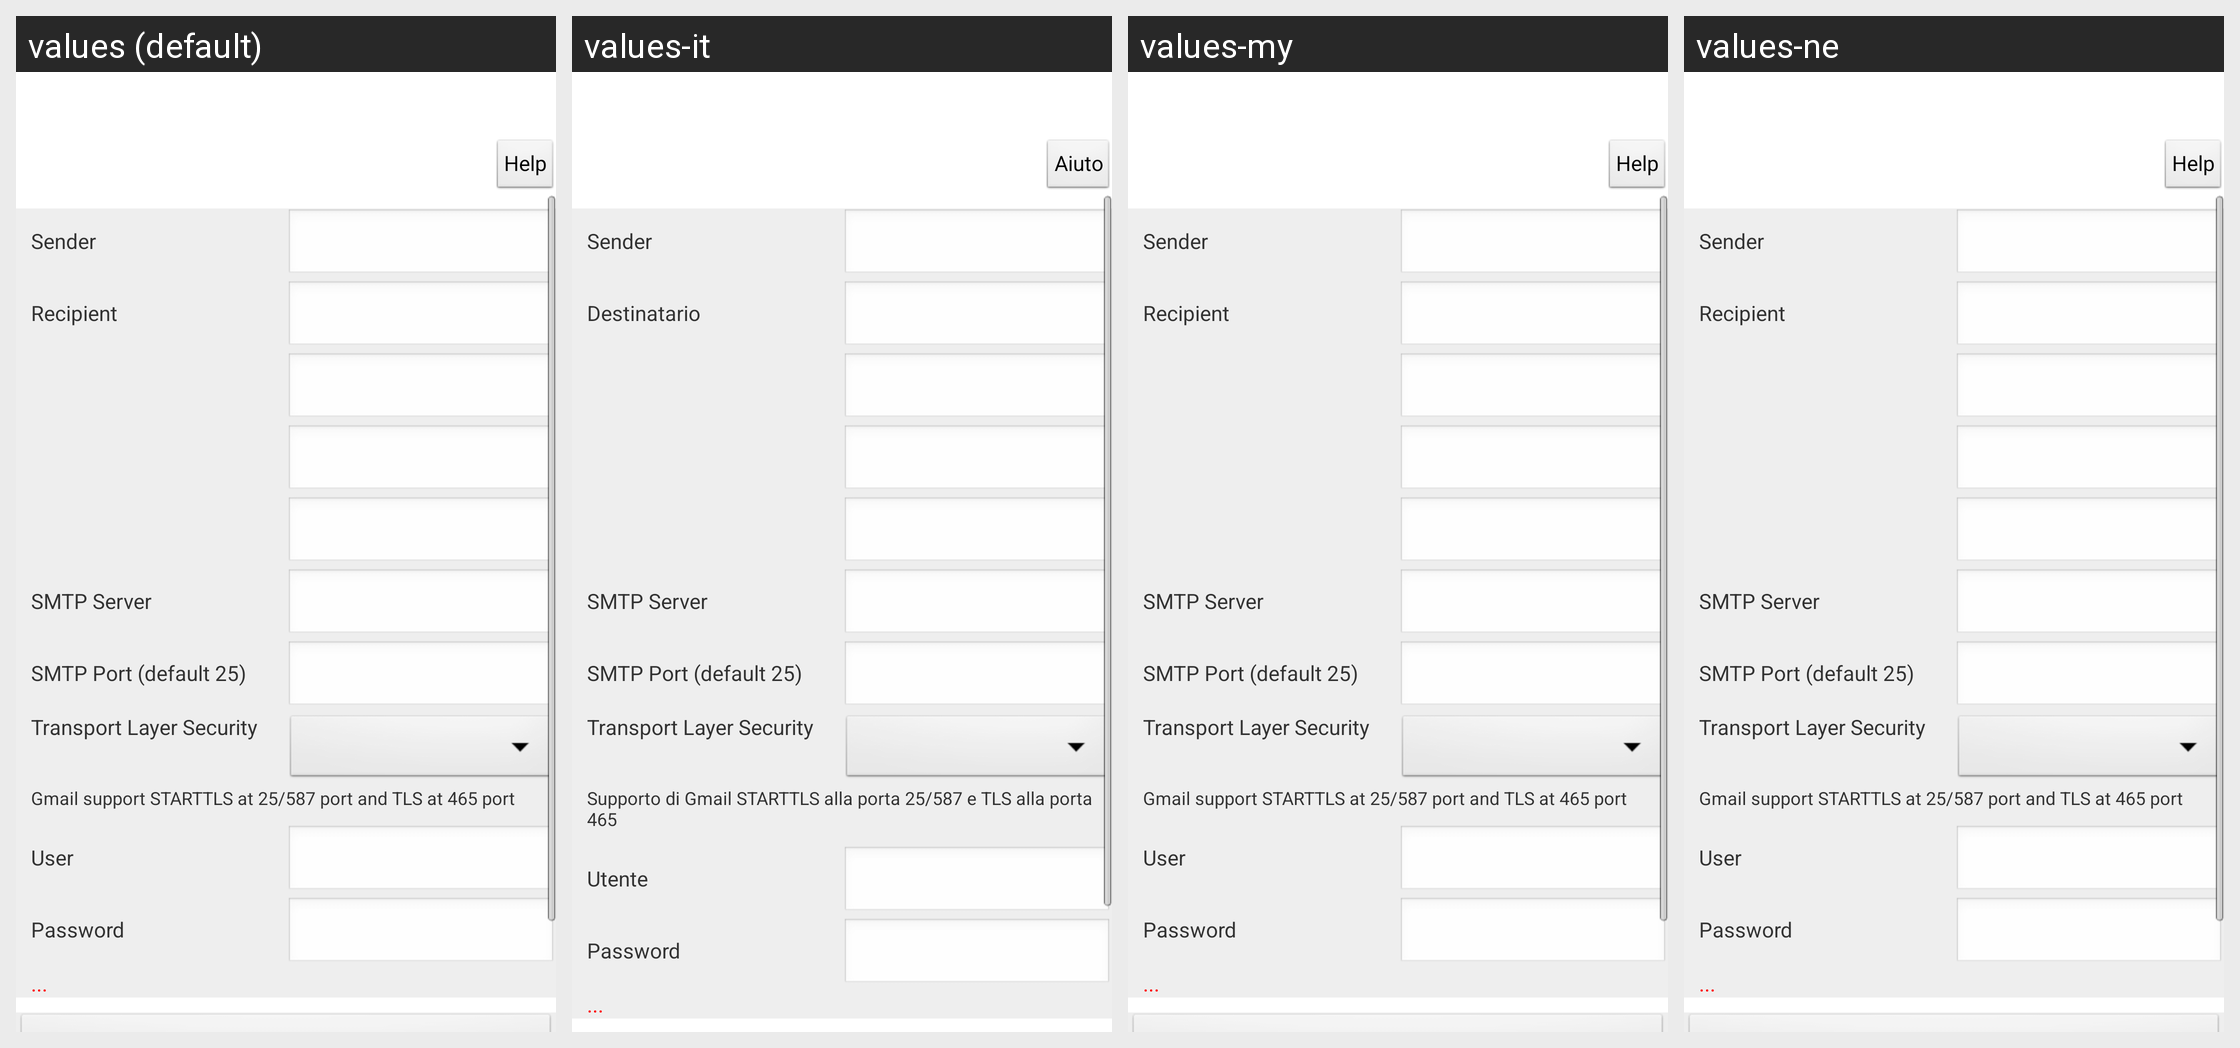

This grid shows one Android layout under several languages. Give, for every string resource on the screen, its name, the default text and each shown locale's text.
Android screen res/layout/activity_cam_cfg_email.xml rendered under 4 locales, left to right: values (default), values-it, values-my, values-ne. Device: Nexus 5 (rendered at 1080×1920; each locale shown at half size, 540×960, under a caption strip naming it); theme AppTheme.
Other locales in the repository, not shown: values-af, values-ar, values-az, values-be, values-bn, values-bs, values-ca, values-cs, values-da, values-de, values-el, values-en-rGB, values-es, values-es-rUS, values-et, values-eu, values-fa, values-fi, values-fr, values-gl, values-gu, values-hi, values-hr, values-hu, values-hy, values-in, values-is, values-iw, values-ja, values-ka, values-kk, values-km, values-kn, values-ko, values-ky, values-lo, values-mk, values-ml, values-mn, values-mr, values-ms, values-nb, values-nl, values-pa, values-pl, values-pt-rBR, values-pt-rPT, values-ro, values-ru, values-si, values-sk, values-sq, values-sv, values-ta, values-te, values-th, values-tl, values-tr, values-ur, values-uz, values-vi, values-zh-rCN, values-zh-rHK, values-zh-rTW.
Strings drawn on this screen, with the default value and each locale's value (text and hints the layout hard-codes, and strings that could not be matched under every locale, appear in the picture but are not listed):

str_Help
  values: Help
  values-it: Aiuto
  values-my: Help  [not translated; the default value is used]
  values-ne: Help  [not translated; the default value is used]

str_sender
  values: Sender
  values-it: Sender
  values-my: Sender  [not translated; the default value is used]
  values-ne: Sender  [not translated; the default value is used]

str_Recipient
  values: Recipient
  values-it: Destinatario
  values-my: Recipient  [not translated; the default value is used]
  values-ne: Recipient  [not translated; the default value is used]

str_smtp_sev
  values: SMTP Server
  values-it: SMTP Server
  values-my: SMTP Server  [not translated; the default value is used]
  values-ne: SMTP Server  [not translated; the default value is used]

str_smtp_port
  values: SMTP Port (default 25)
  values-it: SMTP Port (default 25)
  values-my: SMTP Port (default 25)  [not translated; the default value is used]
  values-ne: SMTP Port (default 25)  [not translated; the default value is used]

str_smtp_stl
  values: Transport Layer Security
  values-it: Transport Layer Security
  values-my: Transport Layer Security  [not translated; the default value is used]
  values-ne: Transport Layer Security  [not translated; the default value is used]

str_gmail_tips
  values: Gmail support STARTTLS at 25/587 port and TLS at 465 port
  values-it: Supporto di Gmail STARTTLS alla porta 25/587 e TLS alla porta 465
  values-my: Gmail support STARTTLS at 25/587 port and TLS at 465 port  [not translated; the default value is used]
  values-ne: Gmail support STARTTLS at 25/587 port and TLS at 465 port  [not translated; the default value is used]

str_smtp_usr
  values: User
  values-it: Utente
  values-my: User  [not translated; the default value is used]
  values-ne: User  [not translated; the default value is used]

str_smtp_pwd
  values: Password
  values-it: Password
  values-my: Password  [not translated; the default value is used]
  values-ne: Password  [not translated; the default value is used]
